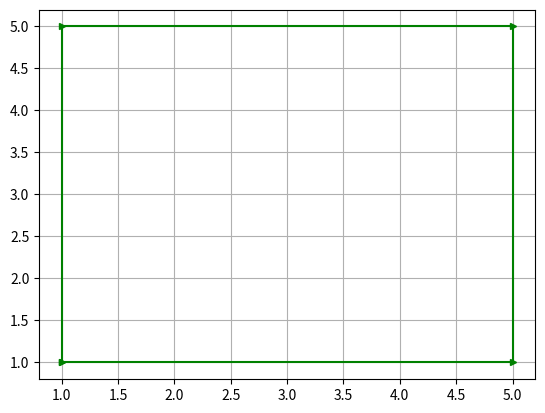

The matplotlib source for this figure:
import matplotlib.pyplot as plt 
import numpy as np 

x = [1, 1, 5, 5, 1]
y = [1, 5, 5, 1, 1]

plt.plot (x, y, color='g', marker= '>', ms = 5)

plt.grid()
plt.show()